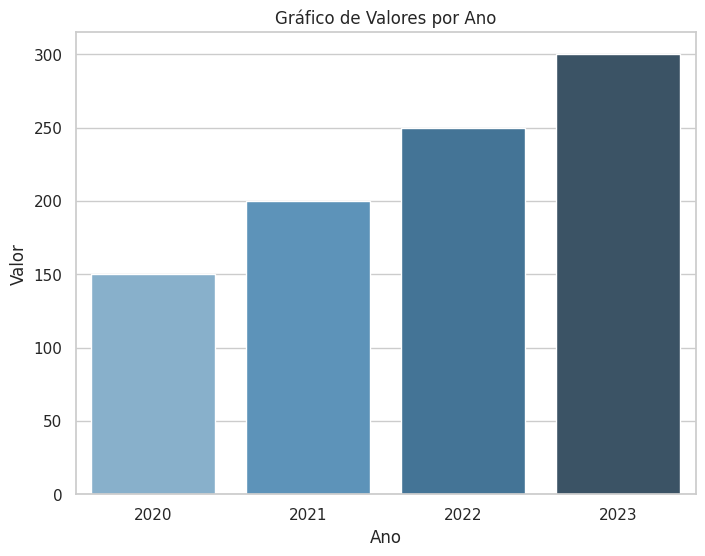

The script that saved this image:
import pandas as pd
import matplotlib.pyplot as plt
import seaborn as sns

# Criando um DataFrame simples com pandas
data = {
    'Ano': [2020, 2021, 2022, 2023],
    'Valor': [150, 200, 250, 300]
}
df = pd.DataFrame(data)

# Exibindo o DataFrame
print("DataFrame:")
print(df)

# Criando um gráfico simples com seaborn e matplotlib
sns.set(style="whitegrid")
plt.figure(figsize=(8, 6))
sns.barplot(x='Ano', y='Valor', data=df, palette="Blues_d")
plt.title('Gráfico de Valores por Ano')
plt.show()
